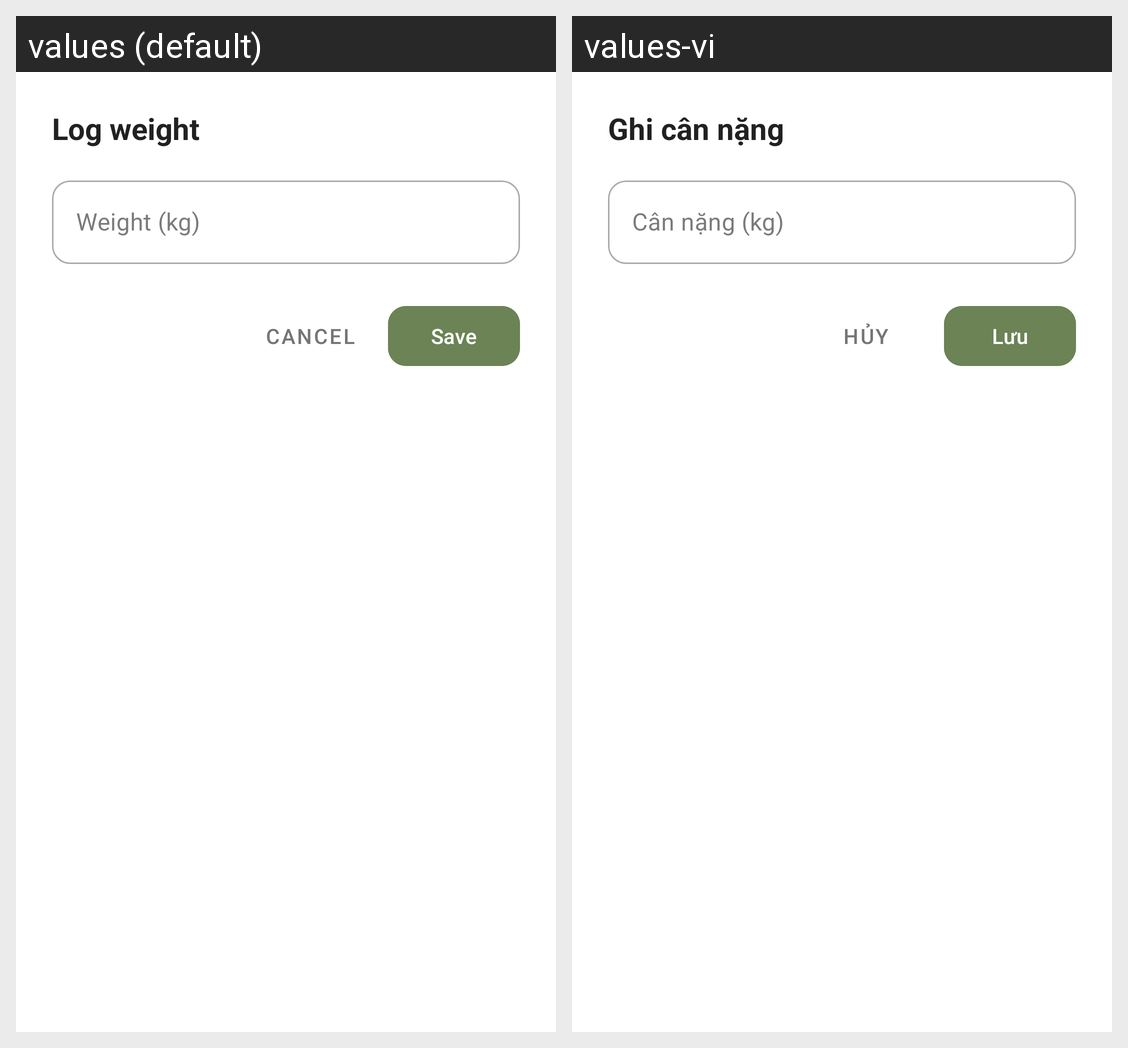

For this localized Android screen grid, give each drawn string resource with its value in every locale shown.
Android screen res/layout/dialog_add_weight.xml rendered under 2 locales, left to right: values (default), values-vi. Device: Nexus 5 (rendered at 1080×1920; each locale shown at half size, 540×960, under a caption strip naming it); theme Theme.Calories.
Strings drawn on this screen, with the default value and each locale's value (text and hints the layout hard-codes, and strings that could not be matched under every locale, appear in the picture but are not listed):

log_weight
  values: Log weight
  values-vi: Ghi cân nặng

weight_kg
  values: Weight (kg)
  values-vi: Cân nặng (kg)

cancel
  values: Cancel
  values-vi: Hủy

save
  values: Save
  values-vi: Lưu
